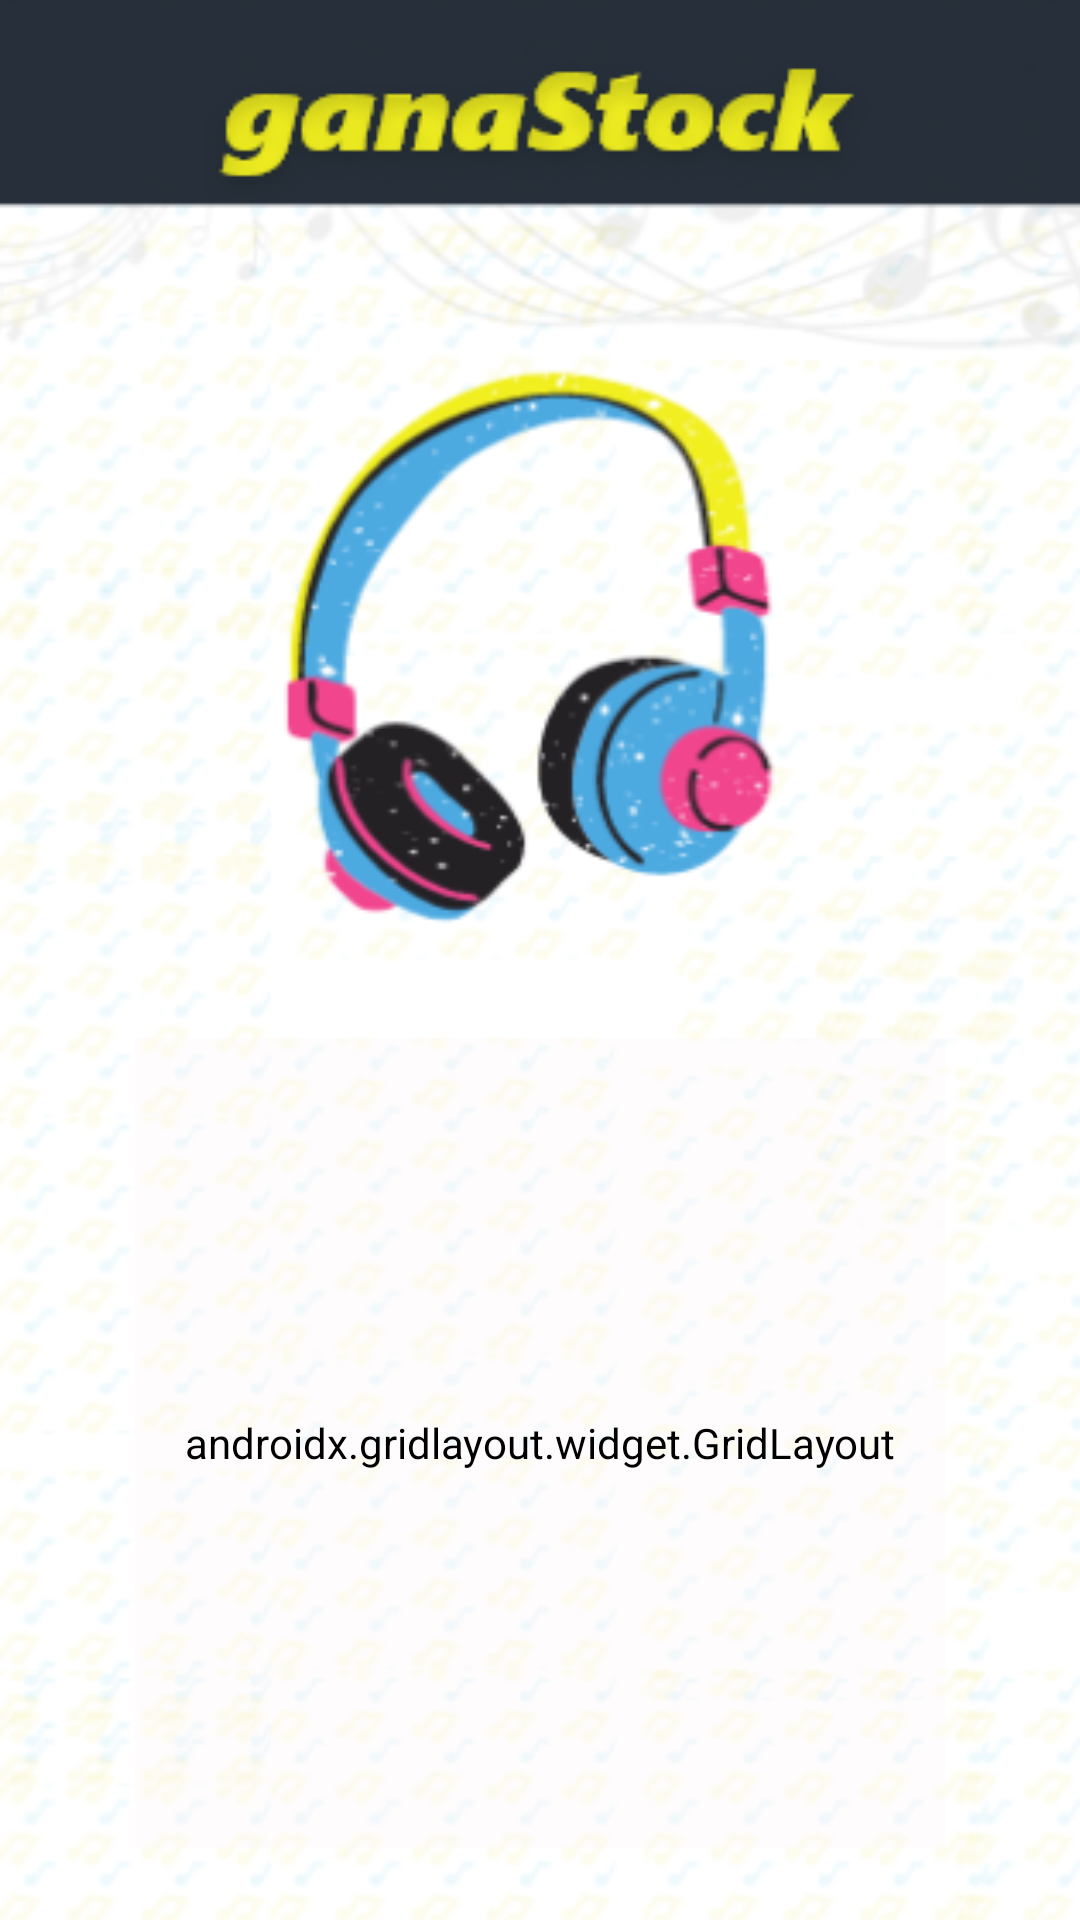

Write the Android layout XML for this screen, with the resource values it uses.
<!-- AndroidManifest.xml: application theme Theme.GanaStock -->
<!-- res/layout/activity_main.xml -->
<?xml version="1.0" encoding="utf-8"?>
<androidx.constraintlayout.widget.ConstraintLayout xmlns:android="http://schemas.android.com/apk/res/android"
    xmlns:app="http://schemas.android.com/apk/res-auto"
    xmlns:tools="http://schemas.android.com/tools"
    android:layout_width="match_parent"
    android:layout_height="match_parent"
    android:backgroundTint="#400606"
    android:outlineAmbientShadowColor="#F1F3EE"
    tools:context=".MainActivity">

    <ImageView
        android:id="@+id/imageView4"
        android:layout_width="411dp"
        android:layout_height="662dp"
        android:scaleType="fitXY"
        app:layout_constraintEnd_toEndOf="parent"
        app:layout_constraintStart_toStartOf="parent"
        app:layout_constraintTop_toTopOf="parent"
        app:srcCompat="@drawable/homescreen" />

    <androidx.gridlayout.widget.GridLayout
        android:layout_width="270dp"
        android:layout_height="270dp"
        android:layout_marginTop="346dp"
        android:backgroundTint="#40FAF2F2"
        android:foregroundTint="#FBF7F7"
        app:columnCount="3"
        app:layout_constraintEnd_toEndOf="parent"
        app:layout_constraintStart_toStartOf="parent"
        app:layout_constraintTop_toTopOf="@+id/imageView4"
        app:rowCount="3">

        <ImageView
            android:id="@+id/imageView14"
            android:layout_width="90dp"
            android:layout_height="90dp"
            android:onClick="soundPlay"
            android:tag="0"
            app:layout_column="0"
            app:layout_row="0"
            app:srcCompat="@drawable/key1"
            tools:ignore="SpeakableTextPresentCheck" />

        <ImageView
            android:id="@+id/imageView15"
            android:layout_width="90dp"
            android:layout_height="90dp"
            android:onClick="soundPlay"
            android:tag="1"
            app:layout_column="1"
            app:layout_row="0"
            app:srcCompat="@drawable/key2"
            tools:ignore="SpeakableTextPresentCheck" />

        <ImageView
            android:id="@+id/imageView20"
            android:layout_width="90dp"
            android:layout_height="90dp"
            android:onClick="soundPlay"
            android:tag="4"
            app:layout_column="1"
            app:layout_row="1"
            app:srcCompat="@drawable/key5"
            tools:ignore="SpeakableTextPresentCheck" />

        <ImageView
            android:id="@+id/imageView18"
            android:layout_width="90dp"
            android:layout_height="90dp"
            android:onClick="soundPlay"
            android:tag="2"
            app:layout_column="2"
            app:layout_row="0"
            app:srcCompat="@drawable/key3"
            tools:ignore="SpeakableTextPresentCheck,SpeakableTextPresentCheck" />

        <ImageView
            android:id="@+id/imageView19"
            android:layout_width="90dp"
            android:layout_height="90dp"
            android:onClick="soundPlay"
            android:tag="3"
            app:layout_column="0"
            app:layout_row="1"
            app:srcCompat="@drawable/key4"
            tools:ignore="SpeakableTextPresentCheck" />

        <ImageView
            android:id="@+id/imageView21"
            android:layout_width="90dp"
            android:layout_height="90dp"
            android:onClick="soundPlay"
            android:tag="5"
            app:layout_column="2"
            app:layout_row="1"
            app:srcCompat="@drawable/key6"
            tools:ignore="SpeakableTextPresentCheck" />

        <ImageView
            android:id="@+id/imageView22"
            android:layout_width="90dp"
            android:layout_height="90dp"
            android:onClick="soundPlay"
            android:tag="6"
            app:layout_column="0"
            app:layout_row="2"
            app:srcCompat="@drawable/key7"
            tools:ignore="SpeakableTextPresentCheck" />

        <ImageView
            android:id="@+id/imageView24"
            android:layout_width="90dp"
            android:layout_height="90dp"
            android:onClick="soundPlay"
            android:tag="7"
            app:layout_column="1"
            app:layout_row="2"
            app:srcCompat="@drawable/key8"
            tools:ignore="SpeakableTextPresentCheck" />

        <ImageView
            android:id="@+id/imageView25"
            android:layout_width="90dp"
            android:layout_height="90dp"
            android:onClick="soundPlay"
            android:tag="8"
            app:layout_column="2"
            app:layout_row="2"
            app:srcCompat="@drawable/key9"
            tools:ignore="SpeakableTextPresentCheck" />

    </androidx.gridlayout.widget.GridLayout>

</androidx.constraintlayout.widget.ConstraintLayout>
<!-- resources referenced by this layout -->
<resources>
  <!-- drawable homescreen: png bitmap (drawable, 200736 bytes) -->
  <!-- drawable key1: png bitmap (drawable, 2061 bytes) -->
  <!-- drawable key2: png bitmap (drawable, 2104 bytes) -->
  <!-- drawable key3: png bitmap (drawable, 2071 bytes) -->
  <!-- drawable key4: png bitmap (drawable, 2073 bytes) -->
  <!-- drawable key5: png bitmap (drawable, 2091 bytes) -->
  <!-- drawable key6: png bitmap (drawable, 2107 bytes) -->
  <!-- drawable key7: png bitmap (drawable, 2011 bytes) -->
  <!-- drawable key8: png bitmap (drawable, 2162 bytes) -->
  <!-- drawable key9: png bitmap (drawable, 2109 bytes) -->
  <style name="Theme.GanaStock" parent="Theme.MaterialComponents.DayNight.NoActionBar">
          
          <item name="colorPrimary">@color/purple_500</item>
          <item name="colorPrimaryVariant">@color/purple_700</item>
          <item name="colorOnPrimary">@color/white</item>
          
          <item name="colorSecondary">@color/teal_200</item>
          <item name="colorSecondaryVariant">@color/teal_700</item>
          <item name="colorOnSecondary">@color/black</item>
          
          <item name="android:statusBarColor" tools:targetApi="l">?attr/colorPrimaryVariant</item>
          
      </style>
  <color name="purple_500">#FF6200EE</color>
  <color name="purple_700">#FF27303A</color>
  <color name="white">#FFFFFFFF</color>
  <color name="teal_200">#FF03DAC5</color>
  <color name="teal_700">#FF018786</color>
  <color name="black">#FF000000</color>
</resources>
